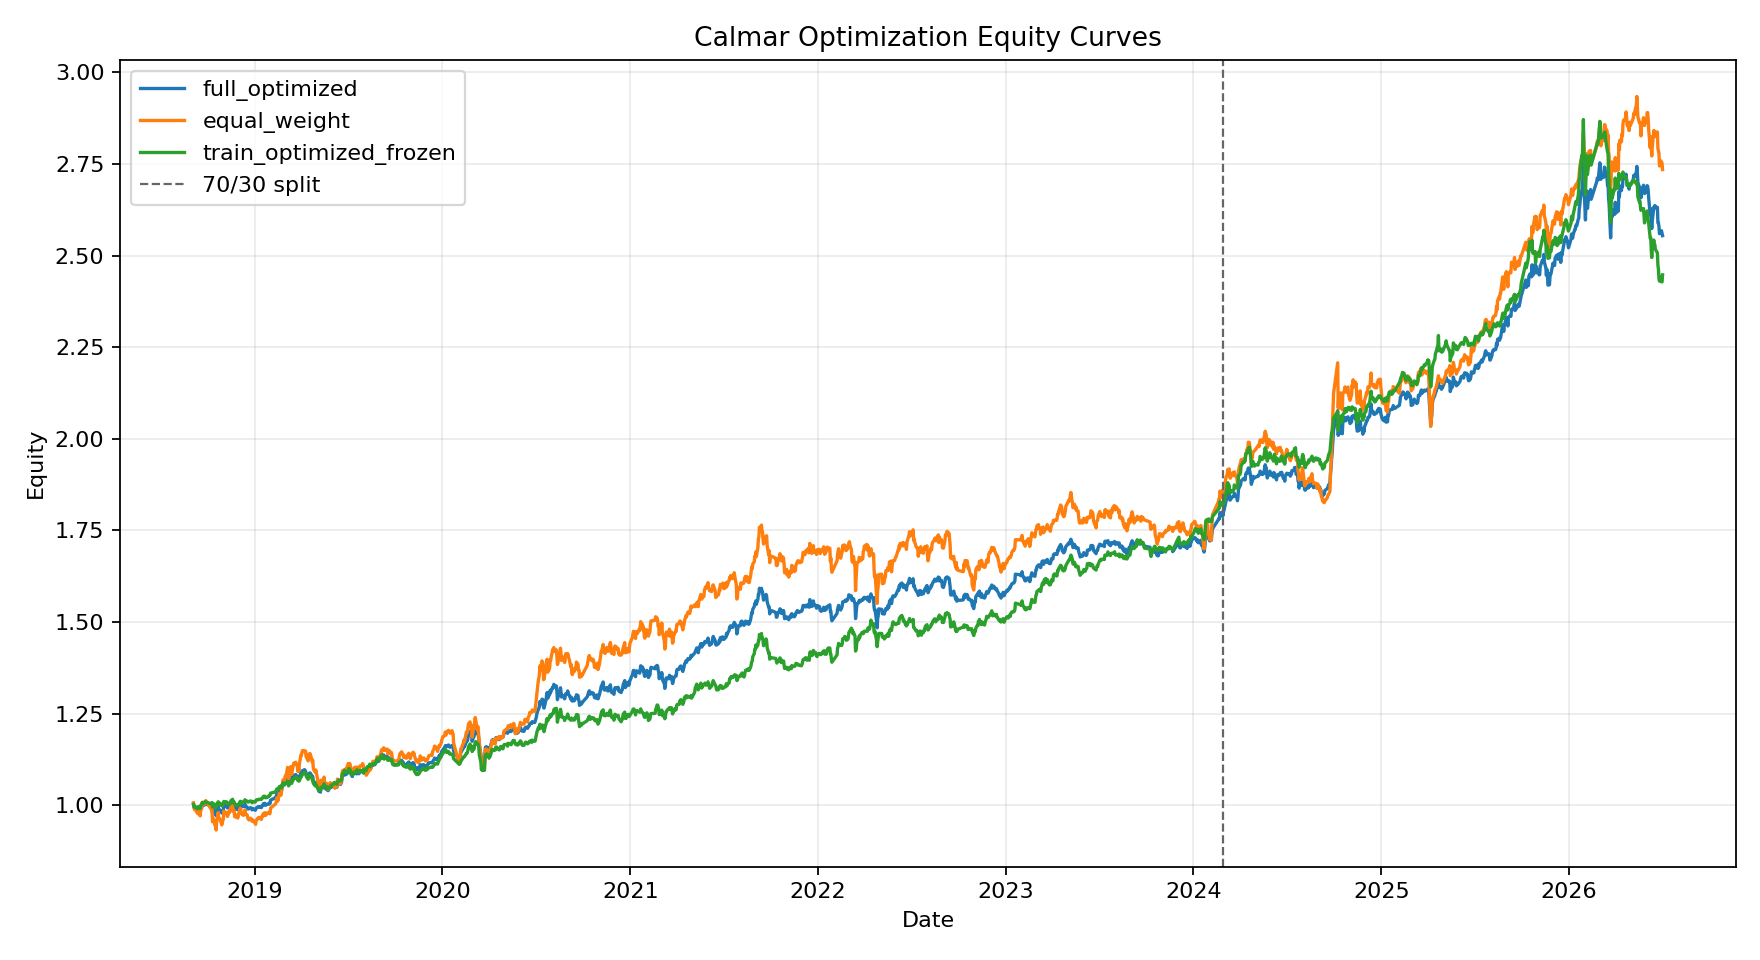

The data file committed next to this chart (first rows):
date, full_optimized, equal_weight, train_optimized_frozen
2018-09-04, 1.003, 1.006, 1.002
2018-09-05, 0.995, 0.9927, 0.9957
2018-09-06, 0.9924, 0.9878, 0.994
2018-09-07, 0.9948, 0.9912, 0.9968
2018-09-10, 0.9883, 0.9815, 0.9922
2018-09-11, 0.9868, 0.9797, 0.9904
2018-09-12, 0.9847, 0.9767, 0.9899
2018-09-13, 0.9888, 0.9824, 0.9948
2018-09-14, 0.9873, 0.979, 0.9961
2018-09-17, 0.9814, 0.9703, 0.9905
2018-09-18, 0.9913, 0.9847, 0.999
2018-09-19, 0.9947, 0.9928, 1.001
2018-09-20, 0.9938, 0.9914, 1.001
2018-09-21, 1.001, 1.008, 1.007
2018-09-25, 0.9998, 1.003, 1.006
2018-09-26, 1.004, 1.01, 1.008
2018-09-27, 1.003, 1.006, 1.008
2018-09-28, 1.005, 1.012, 1.009
2018-10-08, 0.9951, 0.9892, 1.004
2018-10-09, 0.9951, 0.9871, 1.005
2018-10-10, 0.9966, 0.9879, 1.007
2018-10-11, 0.9796, 0.9542, 0.9947
2018-10-12, 0.9891, 0.9649, 1.004
2018-10-15, 0.9856, 0.9552, 1.002
2018-10-16, 0.9803, 0.9439, 0.9998
2018-10-17, 0.9825, 0.948, 1.002
2018-10-18, 0.9709, 0.9318, 0.9924
2018-10-19, 0.9827, 0.9523, 1
2018-10-22, 0.9971, 0.9797, 1.009
2018-10-23, 0.9902, 0.9656, 1.005
2018-10-24, 0.9878, 0.9632, 1.004
2018-10-25, 0.9867, 0.9626, 1.004
2018-10-26, 0.986, 0.9607, 1.005
2018-10-29, 0.9782, 0.9459, 0.9978
2018-10-30, 0.9804, 0.9508, 0.998
2018-10-31, 0.9842, 0.958, 1
2018-11-01, 0.9863, 0.9613, 1.002
2018-11-02, 0.9991, 0.9835, 1.01
2018-11-05, 0.9974, 0.9808, 1.008
2018-11-06, 0.9982, 0.9806, 1.009
2018-11-07, 0.9984, 0.9794, 1.009
2018-11-08, 0.9966, 0.9755, 1.008
2018-11-09, 0.9921, 0.969, 1.004
2018-11-12, 0.9965, 0.9796, 1.004
2018-11-13, 0.9984, 0.9856, 1.004
2018-11-14, 0.9962, 0.9813, 1.003
2018-11-15, 1.003, 0.9904, 1.009
2018-11-16, 1.006, 0.9942, 1.012
2018-11-19, 1.009, 0.999, 1.016
2018-11-20, 1, 0.9839, 1.01
2018-11-21, 1.002, 0.9867, 1.01
2018-11-22, 0.9998, 0.9851, 1.009
2018-11-23, 0.991, 0.9685, 1.003
2018-11-26, 0.9885, 0.9669, 1.001
2018-11-27, 0.9889, 0.9673, 0.9998
2018-11-28, 0.9915, 0.9736, 1.001
2018-11-29, 0.9877, 0.9647, 0.9994
2018-11-30, 0.9905, 0.9701, 1.001
2018-12-03, 1.001, 0.9884, 1.008
2018-12-04, 1.003, 0.9916, 1.01
... 1,834 more rows
